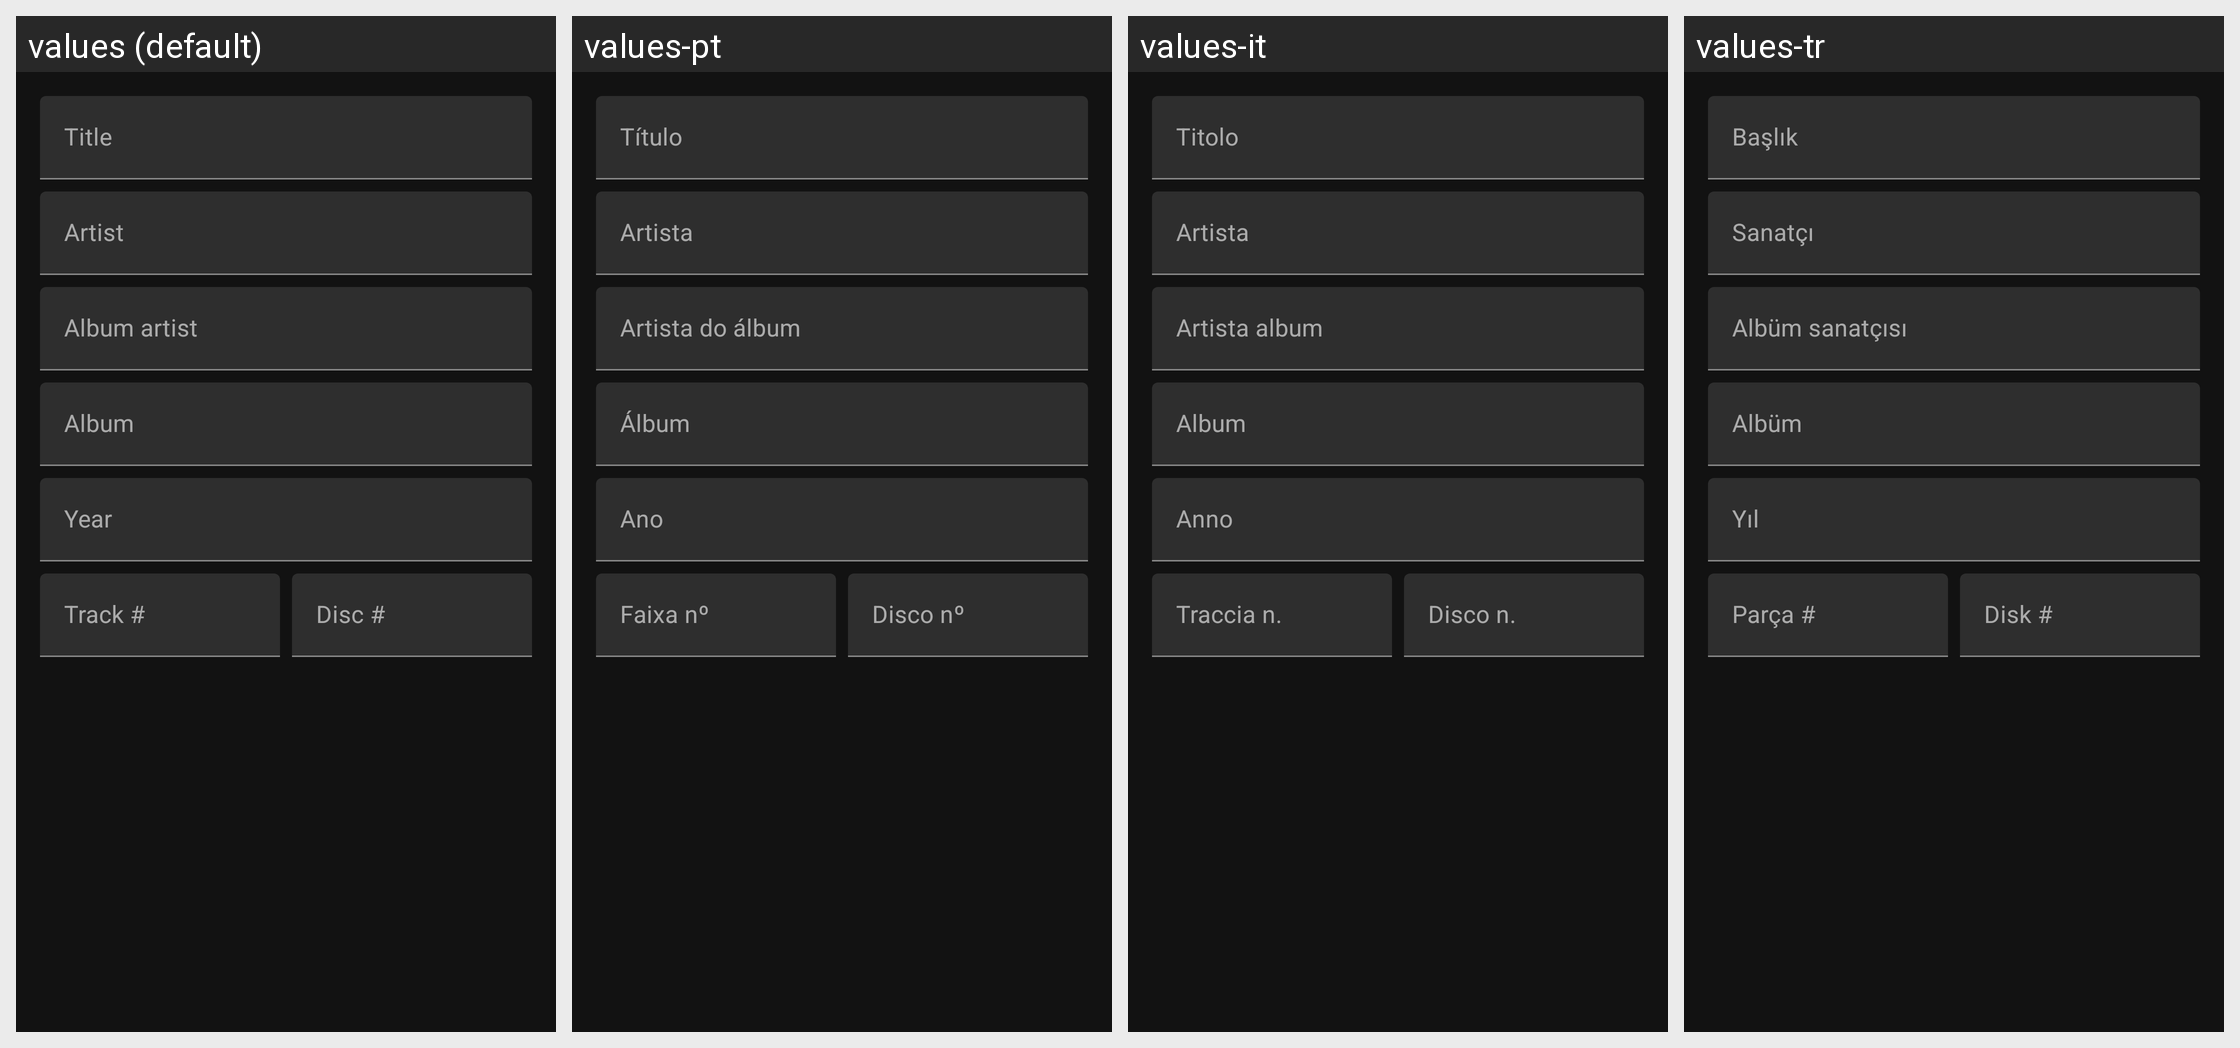

The same Android screen rendered under several of its app's locales, left to right. List the strings drawn on it with the default value and each locale's translation.
Android screen res/layout/dialog_edit_tags.xml rendered under 4 locales, left to right: values (default), values-pt, values-it, values-tr. Device: Nexus 5 (rendered at 1080×1920; each locale shown at half size, 540×960, under a caption strip naming it); theme Theme.A2U.
Other locales in the repository, not shown: values-de, values-el, values-es, values-fr, values-in, values-nl, values-pl, values-ro, values-ru, values-uk.
Strings drawn on this screen, with the default value and each locale's value (text and hints the layout hard-codes, and strings that could not be matched under every locale, appear in the picture but are not listed):

music_tag_title
  values: Title
  values-pt: Título
  values-it: Titolo
  values-tr: Başlık

music_tag_artist
  values: Artist
  values-pt: Artista
  values-it: Artista
  values-tr: Sanatçı

music_tag_album_artist
  values: Album artist
  values-pt: Artista do álbum
  values-it: Artista album
  values-tr: Albüm sanatçısı

music_tag_album
  values: Album
  values-pt: Álbum
  values-it: Album
  values-tr: Albüm

music_tag_year
  values: Year
  values-pt: Ano
  values-it: Anno
  values-tr: Yıl

music_tag_track_number
  values: Track #
  values-pt: Faixa nº
  values-it: Traccia n.
  values-tr: Parça #

music_tag_disc_number
  values: Disc #
  values-pt: Disco nº
  values-it: Disco n.
  values-tr: Disk #
